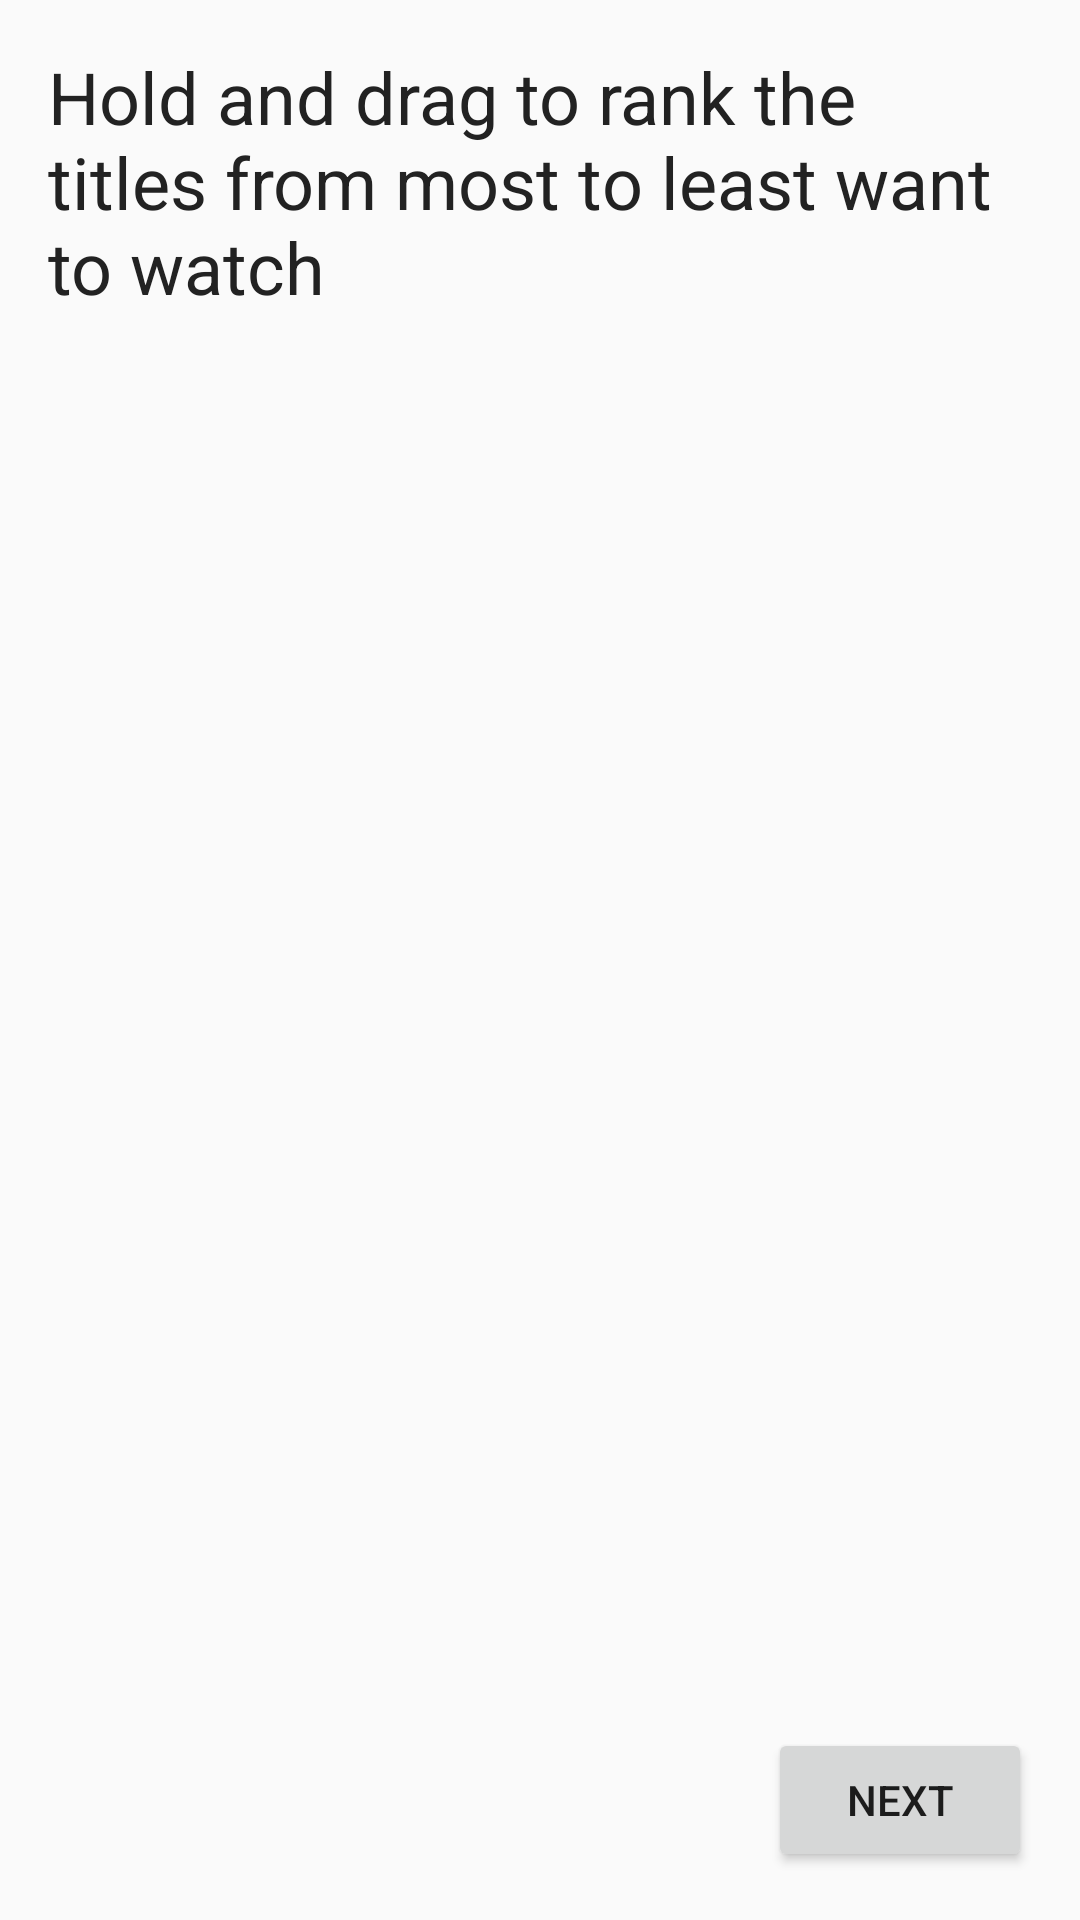

Layout XML and referenced resources for this Android screen:
<!-- AndroidManifest.xml: application theme AppTheme -->
<!-- res/layout/activity_media_ranking.xml -->
<?xml version="1.0" encoding="utf-8"?>
<androidx.constraintlayout.widget.ConstraintLayout xmlns:android="http://schemas.android.com/apk/res/android"
    xmlns:app="http://schemas.android.com/apk/res-auto"
    xmlns:tools="http://schemas.android.com/tools"
    android:layout_width="match_parent"
    android:layout_height="match_parent"
    tools:context=".MediaRanking">

    <TextView
        android:id="@+id/textView20"
        android:layout_width="0dp"
        android:layout_height="wrap_content"
        android:layout_marginStart="16dp"
        android:layout_marginTop="16dp"
        android:layout_marginEnd="16dp"
        android:text="Hold and drag to rank the titles from most to least want to watch"
        android:textAlignment="textStart"
        android:textColor="@color/colorText"
        android:textSize="24sp"
        app:layout_constraintEnd_toEndOf="parent"
        app:layout_constraintStart_toStartOf="parent"
        app:layout_constraintTop_toTopOf="parent" />

    <androidx.recyclerview.widget.RecyclerView
        android:id="@+id/ranking_recycler"
        android:layout_width="match_parent"
        android:layout_height="0dp"
        android:layout_marginTop="16dp"
        android:layout_marginBottom="16dp"
        android:maxHeight="500dp"
        app:layout_constraintBottom_toTopOf="@+id/rankingFinished"
        app:layout_constraintStart_toStartOf="parent"
        app:layout_constraintTop_toBottomOf="@+id/textView20" />

    <Button
        android:id="@+id/rankingFinished"
        android:layout_width="wrap_content"
        android:layout_height="wrap_content"
        android:layout_marginEnd="16dp"
        android:layout_marginRight="16dp"
        android:layout_marginBottom="16dp"
        android:onClick="onClickRanking"
        android:text="Next"
        app:layout_constraintBottom_toBottomOf="parent"
        app:layout_constraintEnd_toEndOf="parent" />
</androidx.constraintlayout.widget.ConstraintLayout>
<!-- resources referenced by this layout -->
<resources>
  <color name="colorText">#222222</color>
  <style name="AppTheme" parent="Theme.AppCompat.Light.NoActionBar">
          
          <item name="colorPrimary">@color/colorDark</item>
          <item name="colorPrimaryDark">@color/colorDark</item>
          <item name="colorAccent">@color/colorAccent</item>
  
      </style>
  <color name="colorDark">#25353c</color>
  <color name="colorAccent">#01c796</color>
</resources>
